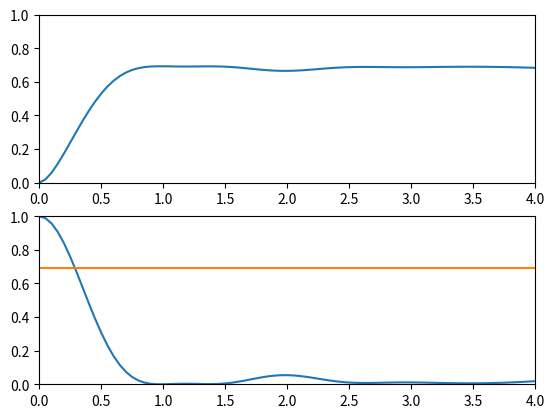

Reproduce this figure in Python.
import numpy as np
import matplotlib.pyplot as plt
from scipy.linalg import logm, expm
import sys

## System
psi_up = 0.7
psi_down = np.sqrt(1.0 - abs(psi_up)**2)
psi_s  = np.array([psi_up, psi_down], dtype=complex)

## Environment
N = 100
psi_e = np.random.randn(N)+1j*np.random.randn(N) # Random state
psi_e = psi_e / np.sqrt(np.sum(abs(psi_e)**2))

## Interaction Hamiltonian matrix.
A = np.random.randn(N,N) + 1j*np.random.randn(N,N)
Hs = np.array([[1.0, 0.0], [0.0,-1.0]]) # Hamiltonian of system
He = (0.5/np.sqrt(N))*(A + np.conj(A).T)   # Hamiltonian of environment

## Total Hamiltonian and state
H = np.kron(Hs, He)
psi = np.kron(psi_s, psi_e)
## This produces the vector [psi[0]*psi_e, psi[1]*psi_e]

def entropy(psi):
    N = int(len(psi)/2)
    rho = np.outer(psi, np.conj(psi))
    rho_e = rho[0:N,0:N] + rho[N:,N:] # Trace over spin subspace
    S = - np.trace(np.dot(rho_e, logm(rho_e)))
    return S

def environment_state_overlap(psi):
    N = int(len(psi)/2)
    psi1 = psi[0:N]
    psi2 = psi[N:]
    psi1 = np.copy(psi1)/np.sqrt(np.sum(abs(psi1)**2))
    psi2 = np.copy(psi2)/np.sqrt(np.sum(abs(psi2)**2))
    return abs(np.dot(np.conj(psi1), psi2))**2

dt = 0.05
U = expm(-1j*dt*H)

t = np.arange(0,4.0001,dt)
S = np.zeros(len(t))
overlap = np.zeros(len(t))

for n in range(len(t)):
    S[n] = np.real(entropy(psi))
    overlap[n] = environment_state_overlap(psi)
    psi  = np.dot(U,psi)

    sys.stdout.write('\r' + str(n+1) + '/' + str(len(t)))
    sys.stdout.flush()
sys.stdout.write('\n')

plt.subplot(2,1,1)
plt.plot(t, S)
plt.xlim(0,4)
plt.ylim(0,1)

plt.subplot(2,1,2)
plt.plot(t, overlap)
## Plot predicted entropy for comparison
p1, p2 = abs(psi_up)**2, abs(psi_down)**2
S = - p1*np.log(p1) - p2*np.log(p2)
plt.plot([0,4], [S,S])
plt.xlim(0,4)
plt.ylim(0,1)
plt.show()
